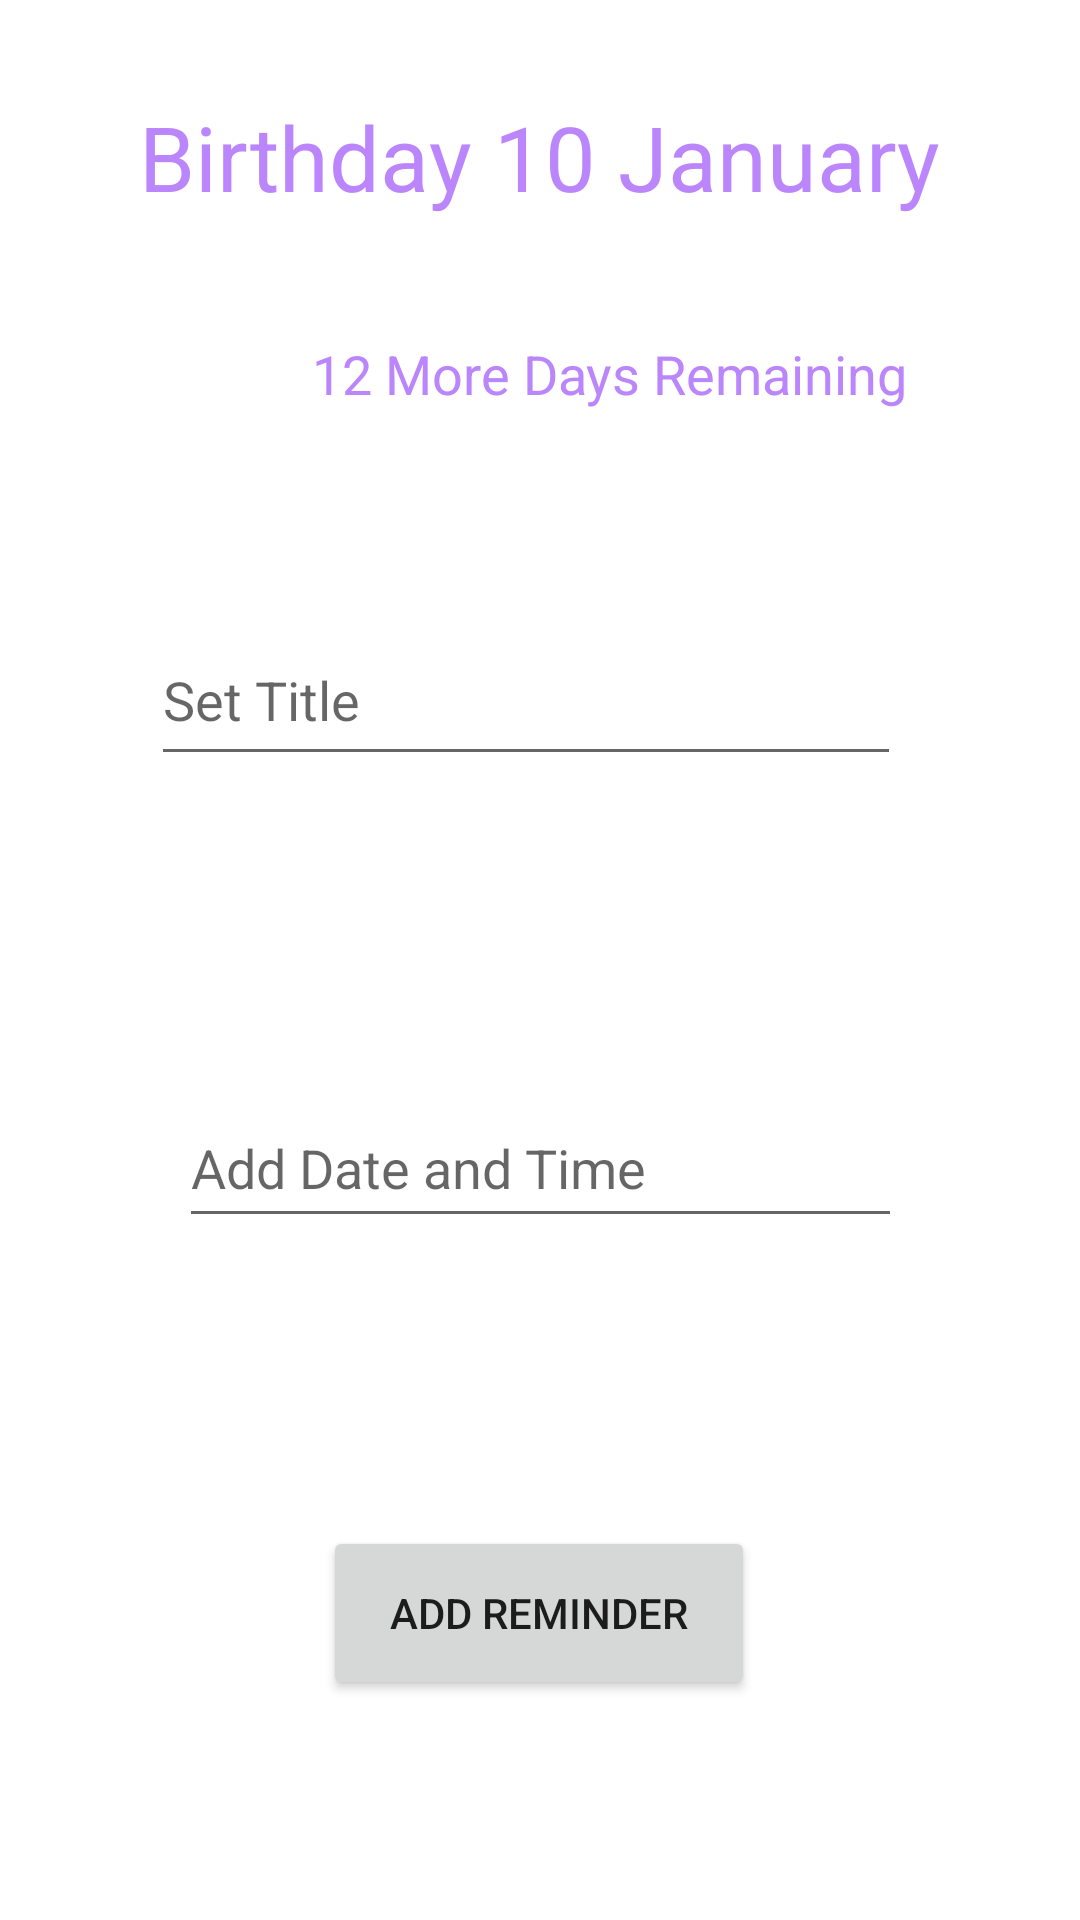

Android layout source for this screen:
<!-- AndroidManifest.xml: application theme Theme.BirthdayReminderApp -->
<!-- res/layout/activity_birthday_detail.xml -->
<?xml version="1.0" encoding="utf-8"?>
<androidx.constraintlayout.widget.ConstraintLayout xmlns:android="http://schemas.android.com/apk/res/android"
    xmlns:app="http://schemas.android.com/apk/res-auto"
    xmlns:tools="http://schemas.android.com/tools"
    android:layout_width="match_parent"
    android:layout_height="match_parent"
    tools:context=".BirthdayDetailActivity">

    <TextView
        android:id="@+id/txtViewBirthday"
        android:layout_width="wrap_content"
        android:layout_height="wrap_content"
        android:layout_marginTop="32dp"
        android:text="Birthday 10 January"
        android:textColor="@color/purple_200"
        android:textSize="30sp"
        app:layout_constraintEnd_toEndOf="parent"
        app:layout_constraintStart_toStartOf="parent"
        app:layout_constraintTop_toTopOf="parent" />

    <TextView
        android:id="@+id/txtViewRemainingDays"
        android:layout_width="wrap_content"
        android:layout_height="wrap_content"
        android:layout_marginStart="104dp"
        android:layout_marginTop="40dp"
        android:text="12 More Days Remaining"
        android:textColor="@color/purple_200"
        android:textSize="18sp"
        app:layout_constraintStart_toStartOf="parent"
        app:layout_constraintTop_toBottomOf="@+id/txtViewBirthday" />

    <Button
        android:id="@+id/btnAddReminder"
        android:layout_width="144dp"
        android:layout_height="58dp"
        android:layout_marginTop="96dp"
        android:text="@string/addBirthdayReminder"
        app:layout_constraintEnd_toEndOf="parent"
        app:layout_constraintHorizontal_bias="0.498"
        app:layout_constraintStart_toStartOf="parent"
        app:layout_constraintTop_toBottomOf="@+id/editTextReminderDateTime" />

    <EditText
        android:id="@+id/editTextSetTitle"
        android:layout_width="250dp"
        android:layout_height="54dp"
        android:layout_marginTop="68dp"
        android:ems="10"
        android:hint="@string/hintTitle"
        android:inputType="textPersonName"
        app:layout_constraintEnd_toEndOf="parent"
        app:layout_constraintHorizontal_bias="0.459"
        app:layout_constraintStart_toStartOf="parent"
        app:layout_constraintTop_toBottomOf="@+id/txtViewRemainingDays" />

    <EditText
        android:id="@+id/editTextReminderDateTime"
        android:layout_width="241dp"
        android:layout_height="50dp"
        android:layout_marginTop="104dp"
        android:ems="10"
        android:hint="@string/hintReminderDate"
        android:inputType="textPersonName"
        app:layout_constraintEnd_toEndOf="parent"
        app:layout_constraintStart_toStartOf="parent"
        app:layout_constraintTop_toBottomOf="@+id/editTextSetTitle" />
</androidx.constraintlayout.widget.ConstraintLayout>
<!-- resources referenced by this layout -->
<resources>
  <string name="addBirthdayReminder">Add Reminder</string>
  <string name="hintReminderDate">Add Date and Time</string>
  <string name="hintTitle">Set Title</string>
  <style name="Theme.BirthdayReminderApp" parent="Theme.MaterialComponents.DayNight.DarkActionBar">
          
          <item name="colorPrimary">@color/purple_500</item>
          <item name="colorPrimaryDark">@color/purple_700</item>
          <item name="colorOnPrimary">@color/white</item>
          
          <item name="colorSecondary">@color/teal_200</item>
          <item name="colorSecondaryVariant">@color/teal_700</item>
          <item name="colorOnSecondary">@color/black</item>
          
          <item name="android:statusBarColor" tools:targetApi="l">?attr/colorPrimaryVariant</item>
          
      </style>
  <!-- not gathered from this repository: default colours our renderer supplied (Android Studio template values) -->
  <color name="purple_200">#FFBB86FC</color>
  <color name="purple_500">#FF6200EE</color>
  <color name="purple_700">#FF3700B3</color>
  <color name="teal_200">#FF03DAC5</color>
  <color name="teal_700">#FF018786</color>
  <color name="black">#FF000000</color>
  <color name="white">#FFFFFFFF</color>
</resources>
